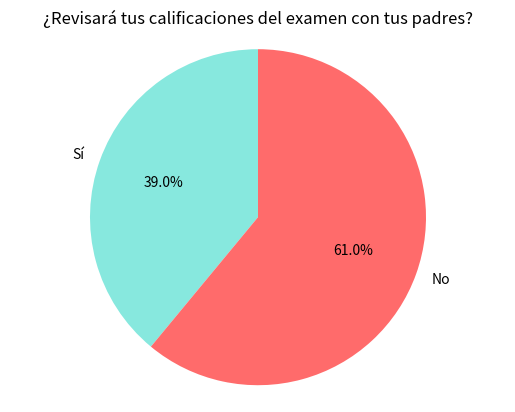

The script that saved this image:
import matplotlib.pyplot as plt

# Datos
etiquetas = ["Sí", "No"]
tamaños = [39, 61]
# Colores para cada parte del gráfico circular, se pueden ajustar según sea necesario
colores = ["#87E8DE", "#FF6B6B"]  

# Crear un gráfico circular
fig, ax = plt.subplots()
ax.pie(tamaños, labels=etiquetas, autopct="%1.1f%%", startangle=90, colors=colores)
# Establecer el título
ax.set_title("¿Revisará tus calificaciones del examen con tus padres?")
# Asegurarse de que el gráfico circular sea un círculo perfecto
ax.axis("equal")  

# Mostrar el gráfico
plt.show()
